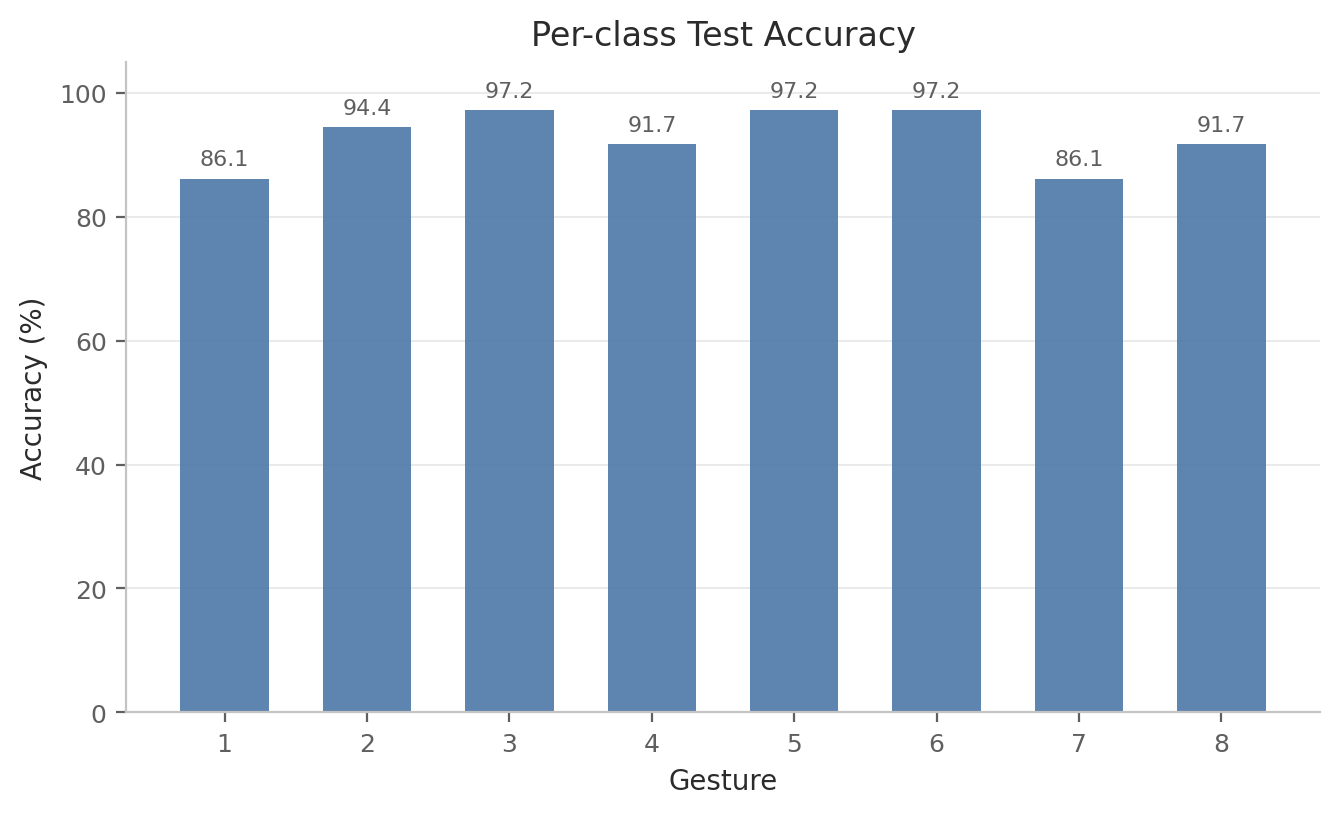

The data file committed next to this chart (first rows):
label, gesture_id, accuracy, precision, recall, f1, support
0, 1, 0.8611, 0.9118, 0.8611, 0.8857, 36
1, 2, 0.9444, 0.8947, 0.9444, 0.9189, 36
2, 3, 0.9722, 1.0, 0.9722, 0.9859, 36
3, 4, 0.9167, 0.8462, 0.9167, 0.88, 36
4, 5, 0.9722, 1.0, 0.9722, 0.9859, 36
5, 6, 0.9722, 0.8537, 0.9722, 0.9091, 36
6, 7, 0.8611, 0.9688, 0.8611, 0.9118, 36
7, 8, 0.9167, 0.9706, 0.9167, 0.9429, 36
